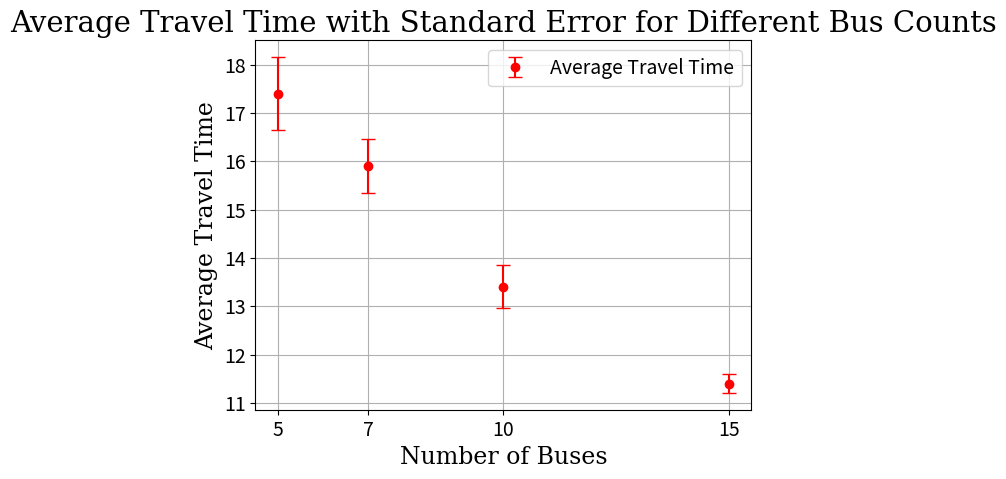

The script that saved this image:
import numpy as np
import matplotlib.pyplot as plt

# Data for average utilization and standard error
num_buses = [5, 7, 10, 15]

average_travel_time = [20, 18.9, 18.9, 17.5]
time_standard_error = [0.757, 0.555, 0.445, 0.194]


average_travel_time = [17.4, 15.9, 13.4, 11.4]
time_standard_error = [0.757, 0.555, 0.445, 0.194]

np.random.seed(0) 

# Create a plot with error bars
plt.figure()
plt.errorbar(num_buses, average_travel_time, yerr=time_standard_error, fmt='o', capsize=5, label="Average Travel Time", color='r')
plt.title('Average Travel Time with Standard Error for Different Bus Counts', size=21, fontdict={'family': 'serif'})
plt.xlabel('Number of Buses', fontdict={'family': 'serif'}, size=17)
plt.ylabel('Average Travel Time', fontdict={'family': 'serif'}, size=17)
plt.xticks(ticks=num_buses, labels=[str(bus) for bus in num_buses], fontsize=14) 
plt.yticks(fontsize=14)
plt.legend(fontsize=14)
plt.grid(True)
plt.show()

